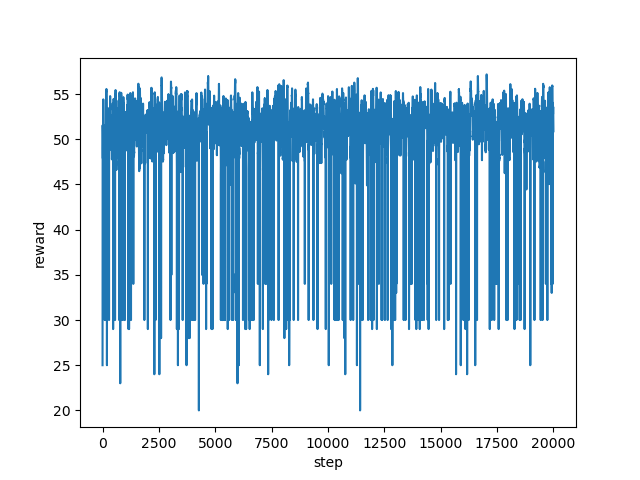

The table this chart was drawn from, first rows:
step, reward
0, 25.0
1, 34.0
2, 49.82
3, 51.35
4, 51.55
5, 51.35
6, 51.31
7, 51
8, 50.83
9, 50.72
10, 50.33
11, 50.23
12, 49.83
13, 49.03
14, 48.54
15, 48.54
16, 47.89
17, 48.99
18, 49.46
19, 49.76
20, 50.35
21, 50.5
22, 50.77
23, 51.55
24, 51.73
25, 52.07
26, 52.44
27, 52.52
28, 52.9
29, 53.42
30, 53.92
31, 53.91
32, 54.21
33, 54.42
34, 54.14
35, 54.02
36, 53.92
37, 53.83
38, 53.74
39, 53.58
40, 53.53
41, 53.15
42, 53.04
43, 52.78
44, 52.53
45, 51.67
46, 51.55
47, 51.48
48, 51.22
49, 51.2
50, 51.54
51, 51.38
52, 51.14
53, 51.49
54, 51.28
55, 50.71
56, 50.38
57, 50.46
58, 50.52
59, 50.55
... 19,940 more rows
